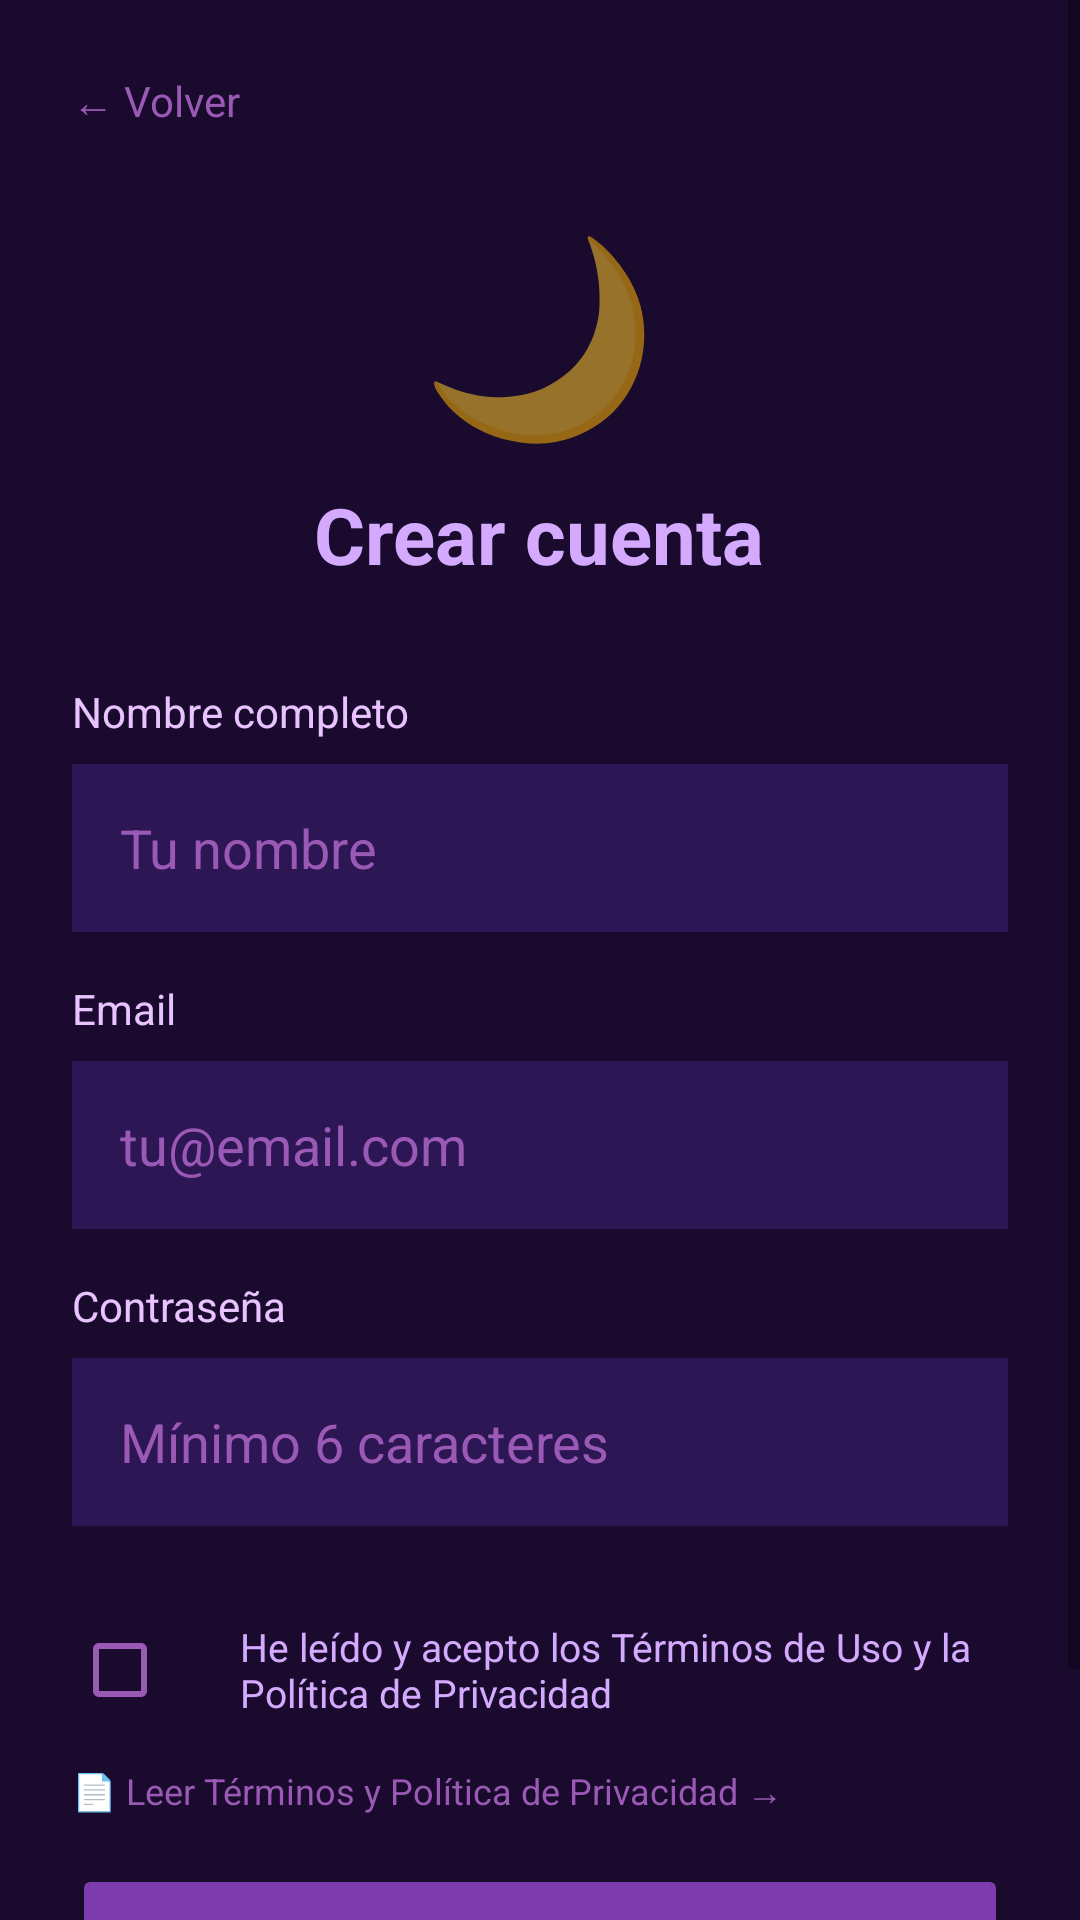

Write the Android layout XML for this screen, with the resource values it uses.
<!-- AndroidManifest.xml: application theme Theme.ConectaTarot -->
<!-- res/layout/activity_registro.xml -->
<?xml version="1.0" encoding="utf-8"?>
<ScrollView xmlns:android="http://schemas.android.com/apk/res/android"
    android:layout_width="match_parent"
    android:layout_height="match_parent"
    android:background="#1a0a2e">

    <LinearLayout
        android:layout_width="match_parent"
        android:layout_height="wrap_content"
        android:orientation="vertical"
        android:padding="24dp">

        <TextView
            android:id="@+id/tvVolverRegistro"
            android:layout_width="wrap_content"
            android:layout_height="wrap_content"
            android:text="← Volver"
            android:textColor="#9b59b6"
            android:textSize="14sp"
            android:layout_marginBottom="24dp"/>

        <TextView
            android:text="🌙"
            android:textSize="64sp"
            android:layout_width="wrap_content"
            android:layout_height="wrap_content"
            android:layout_gravity="center"
            android:layout_marginBottom="8dp"/>

        <TextView
            android:text="Crear cuenta"
            android:textColor="#d4aaff"
            android:textSize="26sp"
            android:textStyle="bold"
            android:layout_width="wrap_content"
            android:layout_height="wrap_content"
            android:layout_gravity="center"
            android:layout_marginBottom="32dp"/>

        <TextView
            android:layout_width="wrap_content"
            android:layout_height="wrap_content"
            android:text="Nombre completo"
            android:textColor="#e8c3ff"
            android:textSize="14sp"
            android:layout_marginBottom="8dp"/>

        <EditText
            android:id="@+id/etNombreRegistro"
            android:layout_width="match_parent"
            android:layout_height="56dp"
            android:hint="Tu nombre"
            android:textColor="#ffffff"
            android:textColorHint="#9b59b6"
            android:background="#2d1654"
            android:padding="16dp"
            android:inputType="textPersonName"
            android:layout_marginBottom="16dp"/>

        <TextView
            android:layout_width="wrap_content"
            android:layout_height="wrap_content"
            android:text="Email"
            android:textColor="#e8c3ff"
            android:textSize="14sp"
            android:layout_marginBottom="8dp"/>

        <EditText
            android:id="@+id/etEmailRegistro"
            android:layout_width="match_parent"
            android:layout_height="56dp"
            android:hint="tu@email.com"
            android:textColor="#ffffff"
            android:textColorHint="#9b59b6"
            android:background="#2d1654"
            android:padding="16dp"
            android:inputType="textEmailAddress"
            android:layout_marginBottom="16dp"/>

        <TextView
            android:layout_width="wrap_content"
            android:layout_height="wrap_content"
            android:text="Contraseña"
            android:textColor="#e8c3ff"
            android:textSize="14sp"
            android:layout_marginBottom="8dp"/>

        <EditText
            android:id="@+id/etPasswordRegistro"
            android:layout_width="match_parent"
            android:layout_height="56dp"
            android:hint="Mínimo 6 caracteres"
            android:textColor="#ffffff"
            android:textColorHint="#9b59b6"
            android:background="#2d1654"
            android:padding="16dp"
            android:inputType="textPassword"
            android:layout_marginBottom="24dp"/>

        <LinearLayout
            android:layout_width="match_parent"
            android:layout_height="wrap_content"
            android:orientation="horizontal"
            android:gravity="center_vertical"
            android:layout_marginBottom="8dp">

            <CheckBox
                android:id="@+id/checkTerminos"
                android:layout_width="wrap_content"
                android:layout_height="wrap_content"
                android:buttonTint="#9b59b6"/>

            <TextView
                android:layout_width="0dp"
                android:layout_height="wrap_content"
                android:layout_weight="1"
                android:text="He leído y acepto los Términos de Uso y la Política de Privacidad"
                android:textColor="#d4aaff"
                android:textSize="13sp"
                android:paddingStart="8dp"/>

        </LinearLayout>

        <TextView
            android:id="@+id/tvVerTerminos"
            android:layout_width="wrap_content"
            android:layout_height="wrap_content"
            android:text="📄 Leer Términos y Política de Privacidad →"
            android:textColor="#9b59b6"
            android:textSize="12sp"
            android:paddingBottom="16dp"/>

        <Button
            android:id="@+id/btnRegistrar"
            android:layout_width="match_parent"
            android:layout_height="56dp"
            android:text="Crear cuenta"
            android:textColor="#ffffff"
            android:backgroundTint="#7d3cae"
            android:textSize="16sp"
            android:layout_marginBottom="16dp"/>

        <TextView
            android:id="@+id/tvResultadoRegistro"
            android:layout_width="wrap_content"
            android:layout_height="wrap_content"
            android:text=""
            android:textSize="14sp"
            android:layout_gravity="center"
            android:gravity="center"/>

    </LinearLayout>

</ScrollView>
<!-- resources referenced by this layout -->
<resources>
  <style name="Theme.ConectaTarot" parent="Theme.MaterialComponents.Light.NoActionBar">
          <item name="colorPrimary">#7d3cae</item>
          <item name="colorPrimaryDark">#2d1654</item>
          <item name="colorAccent">#d4aaff</item>
          <item name="android:windowBackground">#1a0a2e</item>
      </style>
</resources>
